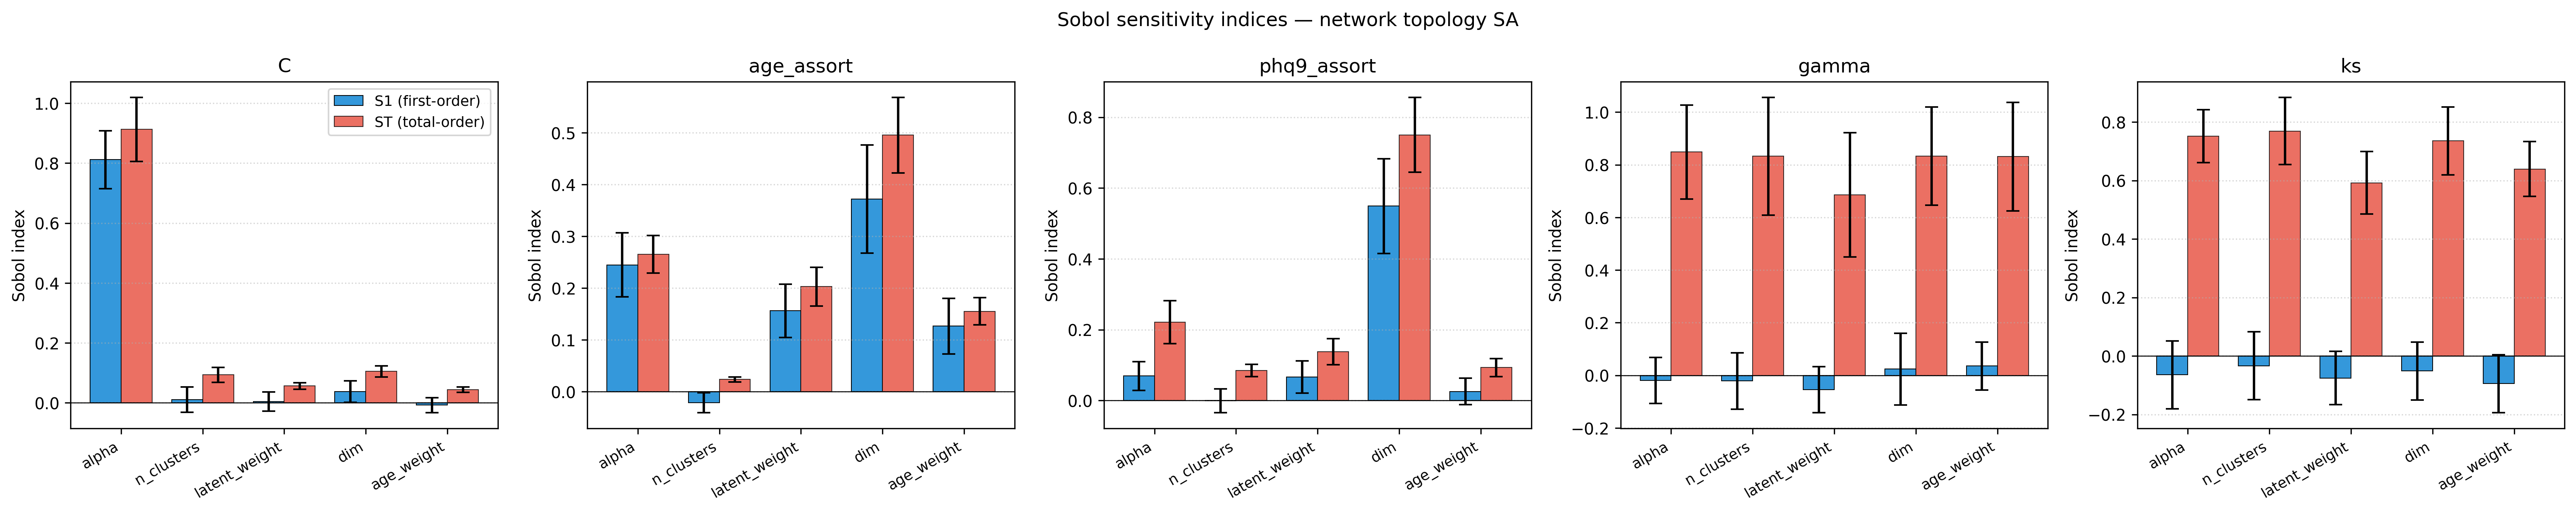

Data behind this chart, as committed beside it:
metric, param, S1, S1_conf, ST, ST_conf
C, alpha, 0.8116, 0.09643, 0.9125, 0.1064
C, n_clusters, 0.01082, 0.04242, 0.09348, 0.0246
C, latent_weight, 0.004196, 0.0321, 0.05633, 0.0109
C, dim, 0.03731, 0.03608, 0.1049, 0.01854
C, age_weight, -0.007246, 0.02492, 0.04379, 0.008953
age_assort, alpha, 0.2449, 0.06217, 0.2651, 0.03628
age_assort, n_clusters, -0.02149, 0.01905, 0.02338, 0.004729
age_assort, latent_weight, 0.1561, 0.05166, 0.2027, 0.03716
age_assort, dim, 0.3721, 0.1048, 0.4955, 0.07275
age_assort, age_weight, 0.1264, 0.05382, 0.1551, 0.02646
phq9_assort, alpha, 0.06958, 0.04053, 0.2212, 0.06093
phq9_assort, n_clusters, -0.000328, 0.03343, 0.08468, 0.01755
phq9_assort, latent_weight, 0.06622, 0.04517, 0.1381, 0.03681
phq9_assort, dim, 0.5492, 0.1337, 0.7501, 0.1053
phq9_assort, age_weight, 0.02573, 0.03744, 0.09306, 0.02502
gamma, alpha, -0.01961, 0.08715, 0.8486, 0.1784
gamma, n_clusters, -0.02163, 0.1067, 0.8324, 0.2232
gamma, latent_weight, -0.0543, 0.08711, 0.6862, 0.2363
gamma, dim, 0.02385, 0.1364, 0.8332, 0.1862
gamma, age_weight, 0.03516, 0.09059, 0.8313, 0.2062
ks, alpha, -0.06469, 0.1156, 0.752, 0.09025
ks, n_clusters, -0.03332, 0.1157, 0.7693, 0.1144
ks, latent_weight, -0.07535, 0.09157, 0.5923, 0.1063
ks, dim, -0.05161, 0.09933, 0.7353, 0.1161
ks, age_weight, -0.09484, 0.09847, 0.639, 0.09372
